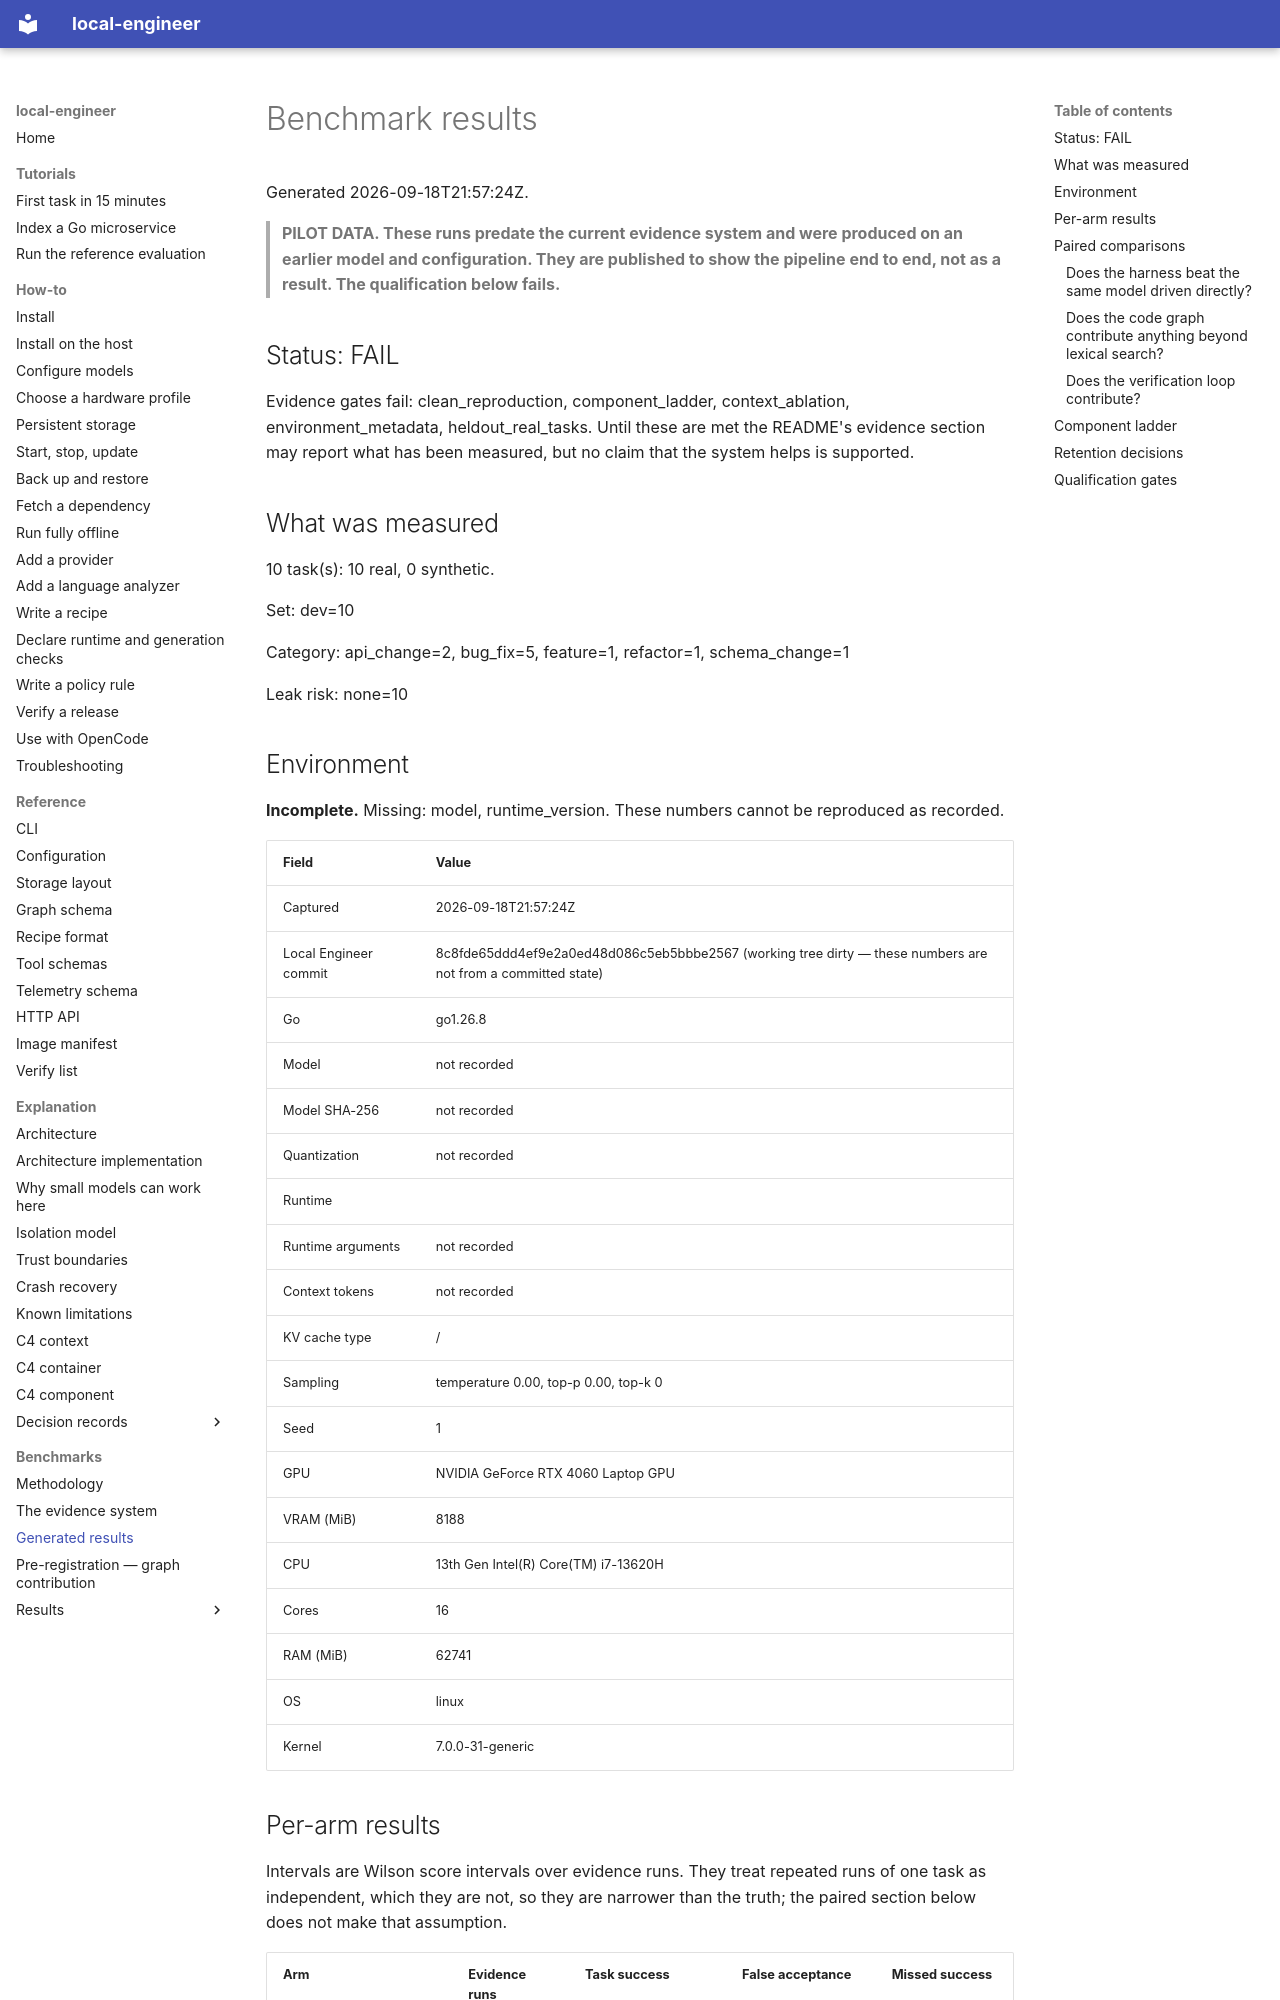

repository: akynte/local-engineer · page: benchmarks/RESULTS/index.html · generator: mkdocs

# Benchmark results

<!-- Generated by `le eval results`. Do not edit: the next run overwrites it. -->

Generated 2026-09-18T21:57:24Z.

> **PILOT DATA. These runs predate the current evidence system and were produced on an earlier model and configuration. They are published to show the pipeline end to end, not as a result. The qualification below fails.**

## Status: FAIL

Evidence gates fail: clean_reproduction, component_ladder, context_ablation, environment_metadata, heldout_real_tasks. Until these are met the README's evidence section may report what has been measured, but no claim that the system helps is supported.

## What was measured

10 task(s): 10 real, 0 synthetic.

Set: dev=10

Category: api_change=2, bug_fix=5, feature=1, refactor=1, schema_change=1

Leak risk: none=10

## Environment

**Incomplete.** Missing: model, runtime_version. These numbers cannot be reproduced as recorded.

| Field | Value |
| --- | --- |
| Captured | 2026-09-18T21:57:24Z |
| Local Engineer commit | 8c8fde65ddd4ef9e2a0ed48d086c5eb5bbbe2567 (working tree dirty — these numbers are not from a committed state) |
| Go | go1.26.8 |
| Model | not recorded |
| Model SHA-256 | not recorded |
| Quantization | not recorded |
| Runtime |  |
| Runtime arguments | not recorded |
| Context tokens | not recorded |
| KV cache type | / |
| Sampling | temperature 0.00, top-p 0.00, top-k 0 |
| Seed | 1 |
| GPU | NVIDIA GeForce RTX 4060 Laptop GPU |
| VRAM (MiB) | 8188 |
| CPU | 13th Gen Intel(R) Core(TM) i7-13620H |
| Cores | 16 |
| RAM (MiB) | 62741 |
| OS | linux |
| Kernel | 7.0.0-31-generic |

## Per-arm results

Intervals are Wilson score intervals over evidence runs. They treat repeated runs of one task as independent, which they are not, so they are narrower than the truth; the paired section below does not make that assumption.

| Arm | Evidence runs | Task success | False acceptance | Missed success |
| --- | --- | --- | --- | --- |
| `supervised` | 50 | 66% (33/50) [52–78%] | 21% (9/42) [12–36%] | 0% (0/8) [0–32%] |
| `supervised-no-graph` | 50 | 64% (32/50) [50–76%] | 20% (8/40) [10–35%] | 0% (0/10) [0–28%] |
| `supervised-no-verification` | 15 | 93% (14/15) [70–99%] | 7% (1/15) [1–30%] | — |
| `unsupervised` | 15 | 73% (11/15) [48–89%] | 27% (4/15) [11–52%] | — |

False acceptance is the share of runs the system *claimed* were finished that were not. Task success is decided only by a hidden acceptance command; the system's own claim has no effect on it.
